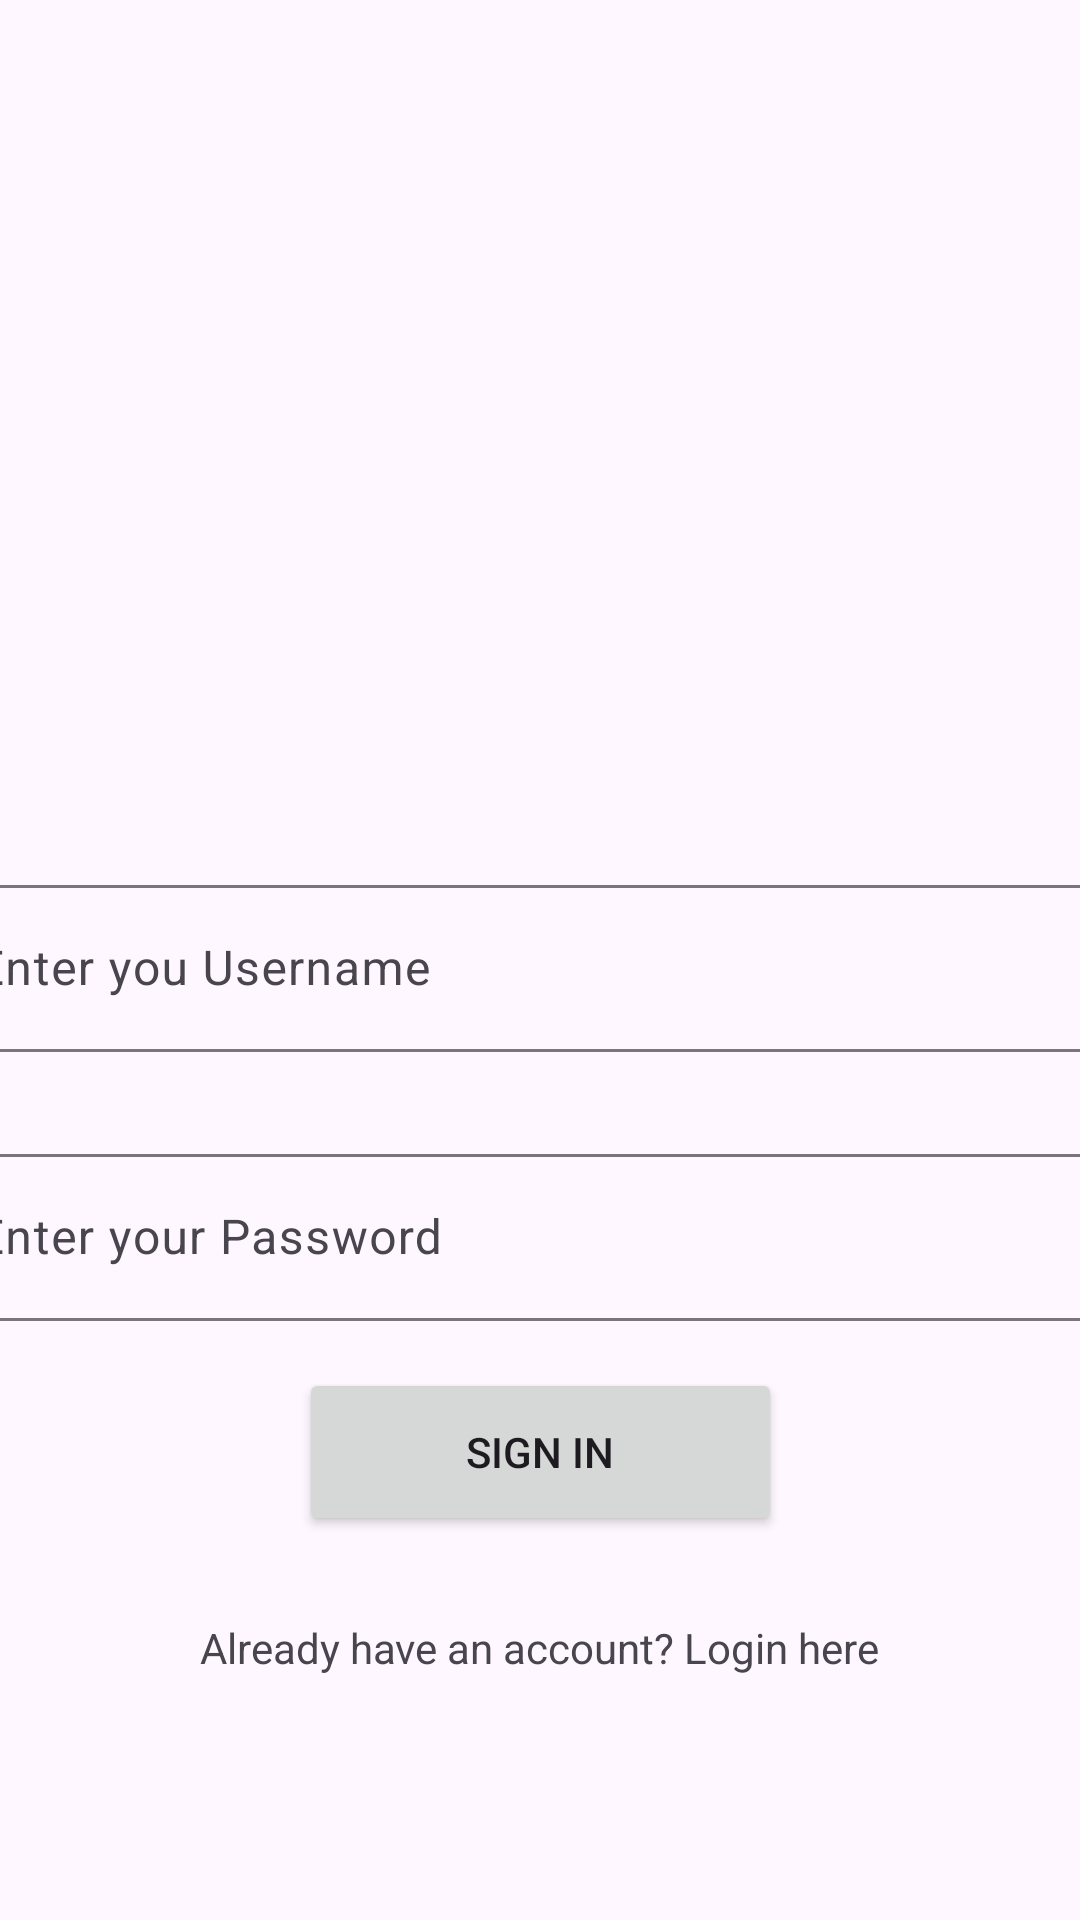

Here is an Android app screen rendered from its layout file. Give the layout XML and the strings, colors and styles it references.
<!-- AndroidManifest.xml: application theme Theme.Medispenser -->
<!-- res/layout/activity_sign_up.xml -->
<?xml version="1.0" encoding="utf-8"?>
<androidx.constraintlayout.widget.ConstraintLayout
    xmlns:android="http://schemas.android.com/apk/res/android"
    xmlns:app="http://schemas.android.com/apk/res-auto"
    xmlns:tools="http://schemas.android.com/tools"
    android:id="@+id/main"
    android:layout_width="match_parent"
    android:layout_height="match_parent"
    tools:context=".LoginActivity">
    <com.google.android.material.textfield.TextInputLayout
        android:layout_width="409dp"
        android:layout_height="wrap_content"
        app:layout_constraintBottom_toBottomOf="parent"
        app:layout_constraintEnd_toEndOf="parent"
        app:layout_constraintHorizontal_bias="0.5"
        app:layout_constraintStart_toStartOf="parent"
        app:layout_constraintTop_toTopOf="parent"
        app:layout_constraintVertical_bias="0.5">
        <com.google.android.material.textfield.TextInputEditText
            android:id="@+id/signupUsername"
            android:layout_width="match_parent"
            android:layout_height="wrap_content"
            android:hint="Enter you Username" />
    </com.google.android.material.textfield.TextInputLayout>
    <com.google.android.material.textfield.TextInputLayout
        android:layout_width="409dp"
        android:layout_height="wrap_content"
        app:layout_constraintBottom_toBottomOf="parent"
        app:layout_constraintEnd_toEndOf="parent"
        app:layout_constraintStart_toStartOf="parent"
        app:layout_constraintTop_toTopOf="parent"
        app:layout_constraintVertical_bias="0.655">
        <com.google.android.material.textfield.TextInputEditText
            android:id="@+id/signupPassword"
            android:layout_width="match_parent"
            android:layout_height="wrap_content"
            android:hint="Enter your Password" />
    </com.google.android.material.textfield.TextInputLayout>
    <Button
        android:id="@+id/signupButton"
        android:layout_width="161dp"
        android:layout_height="56dp"
        android:text="SIGN IN"

        app:layout_constraintBottom_toBottomOf="parent"
        app:layout_constraintEnd_toEndOf="parent"
        app:layout_constraintStart_toStartOf="parent"
        app:layout_constraintTop_toTopOf="parent"
        app:layout_constraintVertical_bias="0.781" />
    <TextView
        android:id="@+id/loginRedirect"
        android:layout_width="wrap_content"
        android:layout_height="wrap_content"
        android:text="Already have an account? Login here"
        app:layout_constraintBottom_toBottomOf="parent"
        app:layout_constraintEnd_toEndOf="parent"
        app:layout_constraintHorizontal_bias="0.498"
        app:layout_constraintStart_toStartOf="parent"
        app:layout_constraintTop_toTopOf="parent"
        app:layout_constraintVertical_bias="0.869" />
</androidx.constraintlayout.widget.ConstraintLayout>
<!-- resources referenced by this layout -->
<resources>
  <style name="Theme.Medispenser" parent="Base.Theme.Medispenser" />
  <style name="Base.Theme.Medispenser" parent="Theme.Material3.DayNight.NoActionBar">
          
          
      </style>
</resources>
